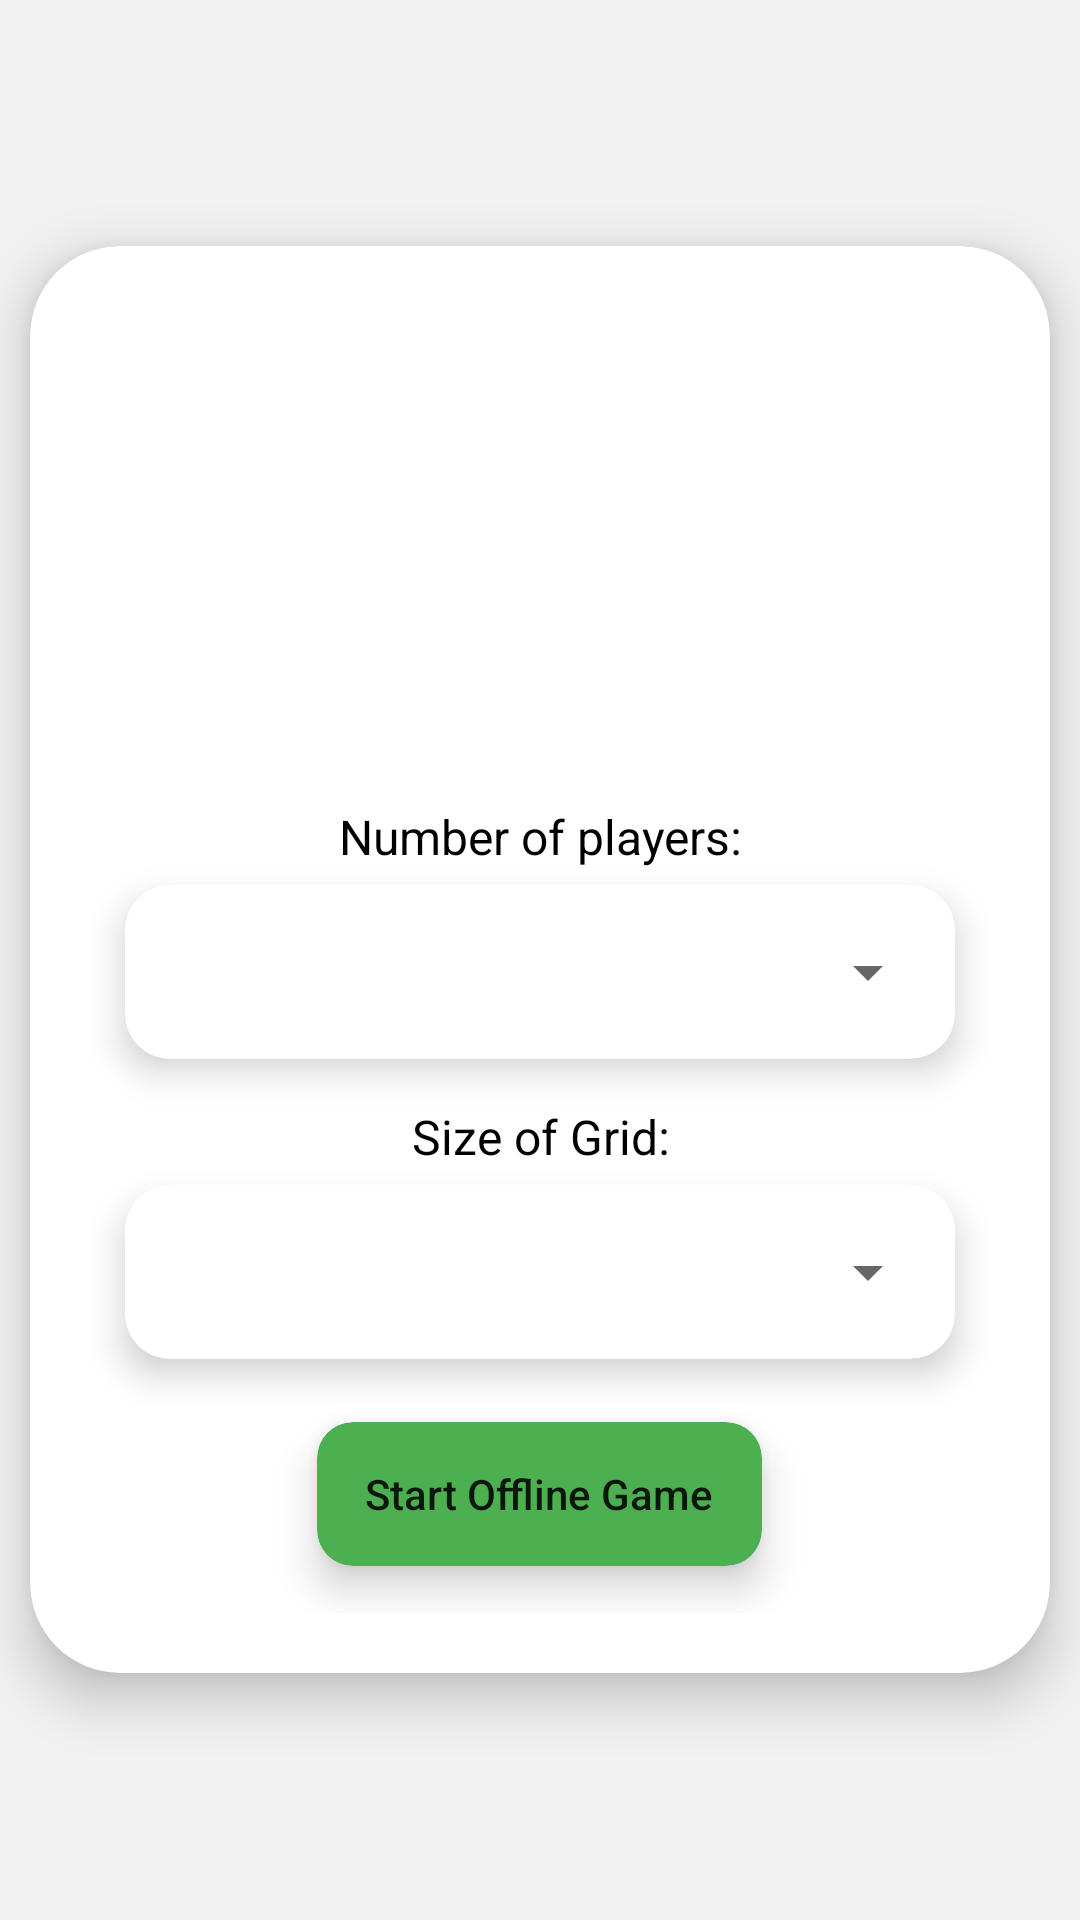

Layout XML and referenced resources for this Android screen:
<!-- AndroidManifest.xml: activity theme Theme.ChainReaction -->
<!-- res/layout/activity_main.xml -->
<?xml version="1.0" encoding="utf-8"?>
<LinearLayout
    xmlns:android="http://schemas.android.com/apk/res/android"
    xmlns:app="http://schemas.android.com/apk/res-auto"
    android:layout_width="match_parent"
    android:layout_height="match_parent"
    android:gravity="center"
    android:background="#F1F1F1"
    android:orientation="vertical">

    <androidx.cardview.widget.CardView
        android:layout_width="wrap_content"
        android:layout_height="wrap_content"
        android:padding="100dp"
        app:cardCornerRadius="30dp"
        app:cardElevation="10dp">

        <LinearLayout
            android:layout_width="wrap_content"
            android:layout_height="wrap_content"
            android:orientation="vertical"
            android:gravity="center"
            android:padding="20dp">

            <ImageView
                android:layout_width="300dp"
                android:layout_height="150dp"
                android:contentDescription="@string/app_name"
                android:src="@drawable/logo" />

            <LinearLayout
                android:layout_width="match_parent"
                android:layout_height="match_parent"
                android:layout_marginTop="16dp"
                android:orientation="vertical">

                <TextView
                    android:layout_width="match_parent"
                    android:layout_height="wrap_content"
                    android:layout_marginStart="16dp"
                    android:layout_marginEnd="16dp"
                    android:textAlignment="center"
                    android:layout_marginBottom="-10dp"
                    android:text="@string/number_of_players"
                    android:textColor="@color/black"
                    android:textSize="16sp" />
                <androidx.cardview.widget.CardView
                    android:layout_width="match_parent"
                    android:layout_height="wrap_content"
                    app:cardCornerRadius="15dp"
                    app:cardElevation="7dp"
                    app:cardUseCompatPadding="true">

                    <LinearLayout
                        android:layout_width="match_parent"
                        android:layout_height="wrap_content"
                        android:orientation="vertical"
                        android:padding="5dp">

                        <Spinner
                            android:id="@+id/numOfPlayers"
                            style="@style/Widget.AppCompat.Spinner"
                            android:layout_width="match_parent"
                            android:layout_height="48dp"
                            android:layout_weight="1" />
                    </LinearLayout>
                </androidx.cardview.widget.CardView>
                <TextView
                    android:layout_width="match_parent"
                    android:layout_height="wrap_content"
                    android:layout_marginStart="16dp"
                    android:layout_marginEnd="16dp"
                    android:textAlignment="center"
                    android:layout_marginBottom="-10dp"
                    android:text="@string/size_of_grid"
                    android:textColor="@color/black"
                    android:textSize="16sp" />
                <androidx.cardview.widget.CardView
                    android:layout_width="match_parent"
                    android:layout_height="wrap_content"
                    app:cardCornerRadius="15dp"
                    app:cardElevation="7dp"
                    app:cardUseCompatPadding="true">

                    <LinearLayout
                        android:layout_width="match_parent"
                        android:layout_height="wrap_content"
                        android:orientation="vertical"
                        android:padding="5dp">

                        <Spinner
                            android:id="@+id/sizeOfGrid"
                            style="@style/Widget.AppCompat.Spinner"
                            android:layout_width="match_parent"
                            android:layout_height="48dp"
                            android:layout_weight="1" />
                    </LinearLayout>

                </androidx.cardview.widget.CardView>

            </LinearLayout>

            <androidx.cardview.widget.CardView
                android:layout_width="wrap_content"
                android:layout_height="wrap_content"
                android:padding="0dp"
                android:layout_marginTop="-10dp"
                app:cardUseCompatPadding="true"
                app:cardBackgroundColor="#4caf50"
                app:cardElevation="8dp"
                app:cardCornerRadius="12dp">

                <Button
                    android:layout_width="match_parent"
                    android:layout_height="match_parent"
                    android:text="@string/start_offline_game"
                    android:textAllCaps="false"
                    android:paddingHorizontal="16dp"
                    android:id="@+id/StartOfflineButton"
                    android:textStyle="normal"
                    android:background="?android:attr/selectableItemBackground" />
            </androidx.cardview.widget.CardView>


        </LinearLayout>

    </androidx.cardview.widget.CardView>

</LinearLayout>
<!-- resources referenced by this layout -->
<resources>
  <string name="app_name">chain reaction</string>
  <string name="number_of_players">Number of players:</string>
  <string name="size_of_grid">Size of Grid:</string>
  <string name="start_offline_game">Start Offline Game</string>
  <style name="Theme.ChainReaction" parent="android:Theme.Material.Light.NoActionBar" />
  <!-- not gathered from this repository: default colours our renderer supplied (Android Studio template values) -->
  <color name="black">#FF000000</color>
</resources>
